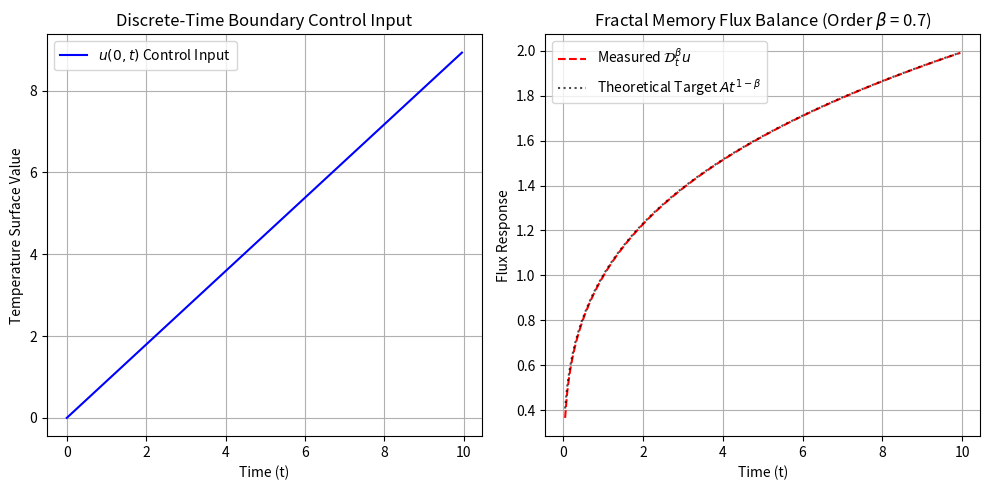

Reproduce this figure in Python.
import numpy as np
import matplotlib
matplotlib.use('Agg')  # Prevents GUI crash on the headless DGX
import matplotlib.pyplot as plt
from scipy.special import gamma

# 1. Simulation Parameters
t_max = 10.0          # Total simulation time
dt = 0.05             # Time step size
N = int(t_max / dt)   # Total number of steps
time_steps = np.arange(N) * dt

beta = 0.7            # Fractal boundary order (0 < beta < 1)
A = 1.0               # Control amplitude scaling factor

# 2. Compute Grünwald-Letnikov Binomial Memory Weights
weights = np.zeros(N)
weights[0] = 1.0
for k in range(1, N):
    weights[k] = weights[k-1] * (1.0 - (beta + 1.0) / k)

# 3. Generate the Scale-Invariant Control Trajectory
# According to our fractional matching, the boundary temperature must scale as:
u_boundary_target = A * gamma(2.0 - beta) * time_steps

# 4. Compute the Fractional Response to verify the control loop matches the target
# We track what the fractional derivative evaluates to at each step using the memory window
fractional_derivative_response = np.zeros(N)
for n in range(1, N):
    # Perform a discrete convolution of the historical states with the GL weights
    history = u_boundary_target[:n+1]
    flipped_weights = weights[:n+1][::-1]
    fractional_derivative_response[n] = np.sum(history * flipped_weights) / (dt**beta)

# 5. Plotting the Control Action and System Memory Response
plt.figure(figsize=(10, 5))

# Plot the continuous temperature profile being injected at x=0
plt.subplot(1, 2, 1)
plt.plot(time_steps, u_boundary_target, 'b-', label=r'$u(0, t)$ Control Input')
plt.title("Discrete-Time Boundary Control Input")
plt.xlabel("Time (t)")
plt.ylabel("Temperature Surface Value")
plt.grid(True)
plt.legend()

# Plot the verified fractional flux response, matching the theoretical target power-law: A * t^(1-beta)
plt.subplot(1, 2, 2)
plt.plot(time_steps[1:], fractional_derivative_response[1:], 'r--', label=r'Measured $\mathcal{D}_t^\beta u$')
plt.plot(time_steps[1:], A * (time_steps[1:]**(1.0 - beta)), 'k:', alpha=0.7, label=r'Theoretical Target $A t^{1-\beta}$')
plt.title(f"Fractal Memory Flux Balance (Order $\\beta$ = {beta})")
plt.xlabel("Time (t)")
plt.ylabel("Flux Response")
plt.grid(True)
plt.legend()

plt.tight_layout()
#plt.show()
plt.savefig('fractal_control_results.png')
plt.tight_layout()
plt.savefig('fractal_control_results.png', dpi=300)
print("Simulation complete. Image saved to disk.")
